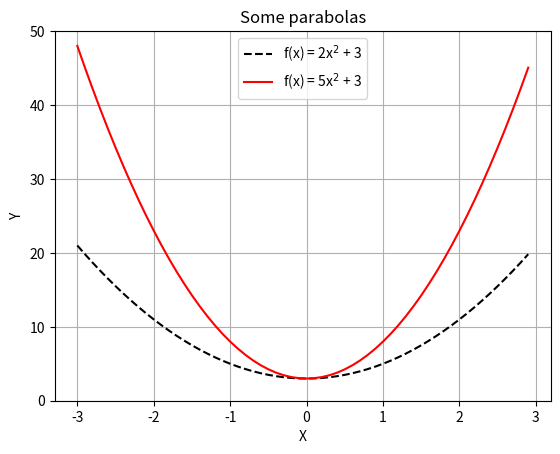

This figure's Python source:
#!/bin/env python

import pylab as P
from pylab import *
import matplotlib.pyplot as plt
import numpy as np

x = arange(-3,3,0.1)
y = 2*x**2 + 3
y1 = 5*x**2 + 3
fig = figure()
ax = fig.add_subplot(111)
ax.plot(x, y, 'k--', lw=1.5, label='f(x) = 2x$^2$ + 3')
ax.plot(x, y1, 'r-', lw=1.5, label='f(x) = 5x$^2$ + 3')
ax.legend()
ax.set_title('Some parabolas')
ax.set_xlabel('X')
ax.set_ylabel('Y')
ax.set_ylim(0, 50)
ax.grid(True)

P.show()

